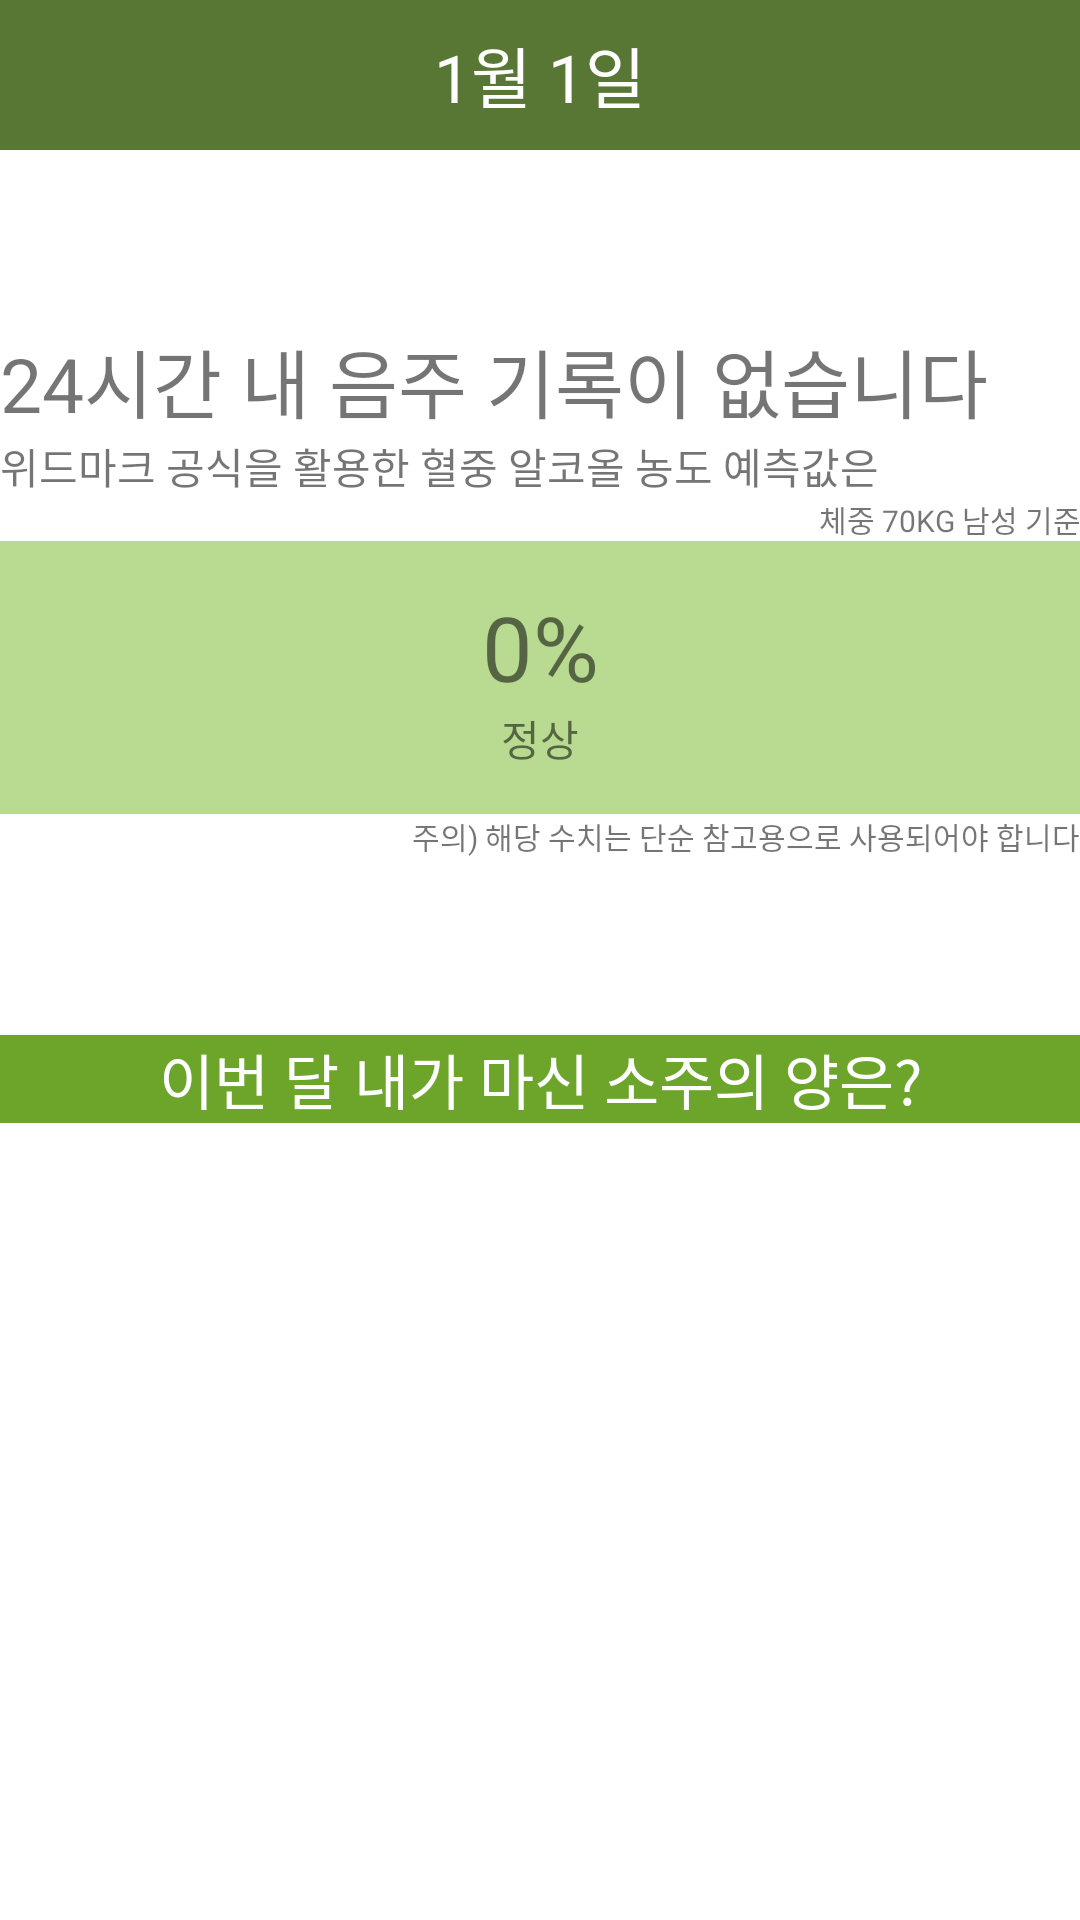

Layout XML and referenced resources for this Android screen:
<!-- AndroidManifest.xml: application theme Theme.OSSP -->
<!-- res/layout/fragment_main.xml -->
<?xml version="1.0" encoding="utf-8"?>
<LinearLayout xmlns:android="http://schemas.android.com/apk/res/android"
    xmlns:tools="http://schemas.android.com/tools"
    android:layout_width="match_parent"
    android:layout_height="match_parent"
    android:orientation="vertical"
    tools:context=".MainFragment">

    

    <TextView
        android:id="@+id/todayDateTextView"
        android:layout_width="match_parent"
        android:layout_height="50dp"
        android:background="#587734"
        android:gravity="center"
        android:text="1월 1일"
        android:textAlignment="center"
        android:textColor="#fff"
        android:textSize="22sp" />

    <LinearLayout
        android:layout_width="match_parent"
        android:layout_height="match_parent"
        android:layout_weight="1"
        android:gravity="center_vertical"
        android:orientation="vertical">

        <TextView
            android:id="@+id/textView5"
            android:layout_width="match_parent"
            android:layout_height="wrap_content"
            android:text="24시간 내 음주 기록이 없습니다"
            android:textSize="25sp" />

        <TextView
            android:layout_width="match_parent"
            android:layout_height="wrap_content"
            android:text="위드마크 공식을 활용한 혈중 알코올 농도 예측값은" />

        <TextView
            android:id="@+id/textView6"
            android:layout_width="match_parent"
            android:layout_height="wrap_content"
            android:gravity="right"
            android:text="체중 70KG 남성 기준"
            android:textSize="10sp" />

        <LinearLayout
            android:layout_width="match_parent"
            android:layout_height="wrap_content"
            android:background="#9A8BC34A"
            android:orientation="vertical"
            android:paddingTop="15dp"
            android:paddingBottom="15dp">

            <TextView
                android:id="@+id/calculateTextView"
                android:layout_width="match_parent"
                android:layout_height="wrap_content"
                android:gravity="center"
                android:text="0%"
                android:textSize="30sp" />

            <TextView
                android:id="@+id/statTextView"
                android:layout_width="match_parent"
                android:layout_height="wrap_content"
                android:gravity="center"
                android:text="정상" />
        </LinearLayout>

        <TextView
            android:id="@+id/textView8"
            android:layout_width="match_parent"
            android:layout_height="wrap_content"
            android:gravity="right"
            android:text="주의) 해당 수치는 단순 참고용으로 사용되어야 합니다"
            android:textSize="10sp" />

    </LinearLayout>

    <LinearLayout
        android:layout_width="match_parent"
        android:layout_height="match_parent"
        android:layout_weight="1"
        android:gravity="fill_horizontal"
        android:orientation="vertical">

        <TextView
            android:id="@+id/textView4"
            android:layout_width="match_parent"
            android:layout_height="wrap_content"
            android:layout_marginBottom="10dp"
            android:background="#6CA52A"
            android:gravity="center"
            android:text="이번 달 내가 마신 소주의 양은?"
            android:textColor="#FFFFFF"
            android:textSize="20sp" />

        <LinearLayout
            android:id="@+id/countLayout"
            android:layout_width="match_parent"
            android:layout_height="match_parent"
            android:gravity="center"
            android:orientation="vertical"></LinearLayout>
    </LinearLayout>

</LinearLayout>
<!-- resources referenced by this layout -->
<resources>
  <style name="Theme.OSSP" parent="Theme.MaterialComponents.DayNight.DarkActionBar">
          
          <item name="colorPrimary">@color/purple_500</item>
          <item name="colorPrimaryVariant">@color/purple_700</item>
          <item name="colorOnPrimary">@color/white</item>
          
          <item name="colorSecondary">@color/teal_200</item>
          <item name="colorSecondaryVariant">@color/teal_700</item>
          <item name="colorOnSecondary">@color/black</item>
          
          <item name="android:statusBarColor">?attr/colorPrimaryVariant</item>
          
          
          <item name="windowActionBar">false</item>
          <item name="windowNoTitle">true</item>
      </style>
  <!-- not gathered from this repository: default colours our renderer supplied (Android Studio template values) -->
  <color name="purple_500">#FF6200EE</color>
  <color name="purple_700">#FF3700B3</color>
  <color name="teal_200">#FF03DAC5</color>
  <color name="teal_700">#FF018786</color>
  <color name="black">#FF000000</color>
  <color name="white">#FFFFFFFF</color>
</resources>
